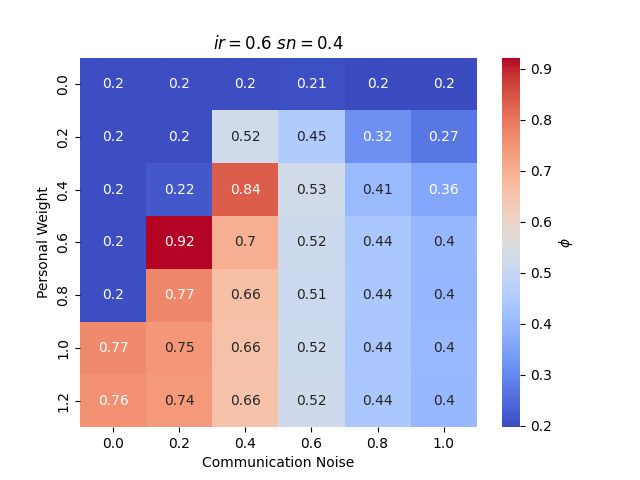

Values plotted in this chart, from the file beside it:
personal_info_weight, 0.0, 0.2, 0.4, 0.6, 0.8, 1.0
0.0, 0.2, 0.2001, 0.2007, 0.2051, 0.1971, 0.1991
0.2, 0.2, 0.2008, 0.5245, 0.4534, 0.3158, 0.2705
0.4, 0.2, 0.2179, 0.8351, 0.5279, 0.4065, 0.3597
0.6, 0.2, 0.9216, 0.6972, 0.5179, 0.4409, 0.3982
0.8, 0.2, 0.7705, 0.6636, 0.512, 0.4425, 0.3968
1.0, 0.7676, 0.7455, 0.6575, 0.5181, 0.4404, 0.4032
1.2, 0.7562, 0.7392, 0.655, 0.521, 0.4405, 0.4
